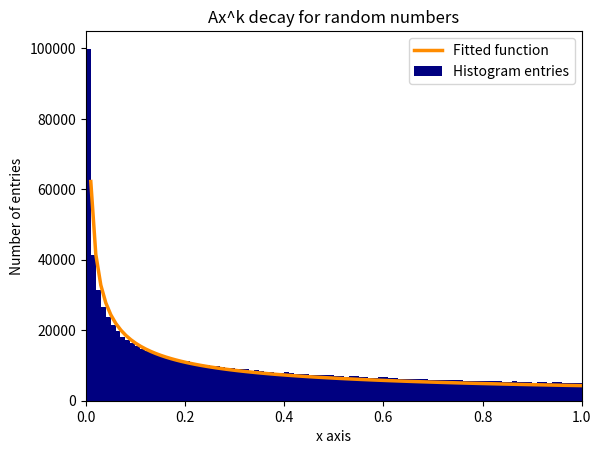

Write Python code to recreate this figure.
# 1.) Necessary imports.    
import numpy as np
import matplotlib.pyplot as plt
from scipy.optimize import curve_fit


# 2.) Define fit function.
def fit_function(x, A, k):
    return (A * x ** k)

# 3.) Generate exponential and gaussian data and histograms.
N = 1000000
data = np.random.rand(N,1)**2
bins = np.linspace(0, 1, 101)
data_entries, bins = np.histogram(data, bins=bins)

# 4.) Add histograms of exponential and gaussian data.
binscenters = np.array([0.5 * (bins[i] + bins[i+1]) for i in range(len(bins)-1)])

# 5.) Fit the function to the histogram data.
popt, pcov = curve_fit(fit_function, xdata=binscenters, ydata=data_entries)
print(popt)

# 6.)
# Generate enough x values to make the curves look smooth.
xspace = np.linspace(0, 1, 100)

# Plot the histogram and the fitted function.
plt.bar(binscenters, data_entries, width=bins[1] - bins[0], color='navy', label=r'Histogram entries')
plt.plot(xspace, fit_function(xspace, *popt), color='darkorange', linewidth=2.5, label=r'Fitted function')

# Make the plot nicer.
plt.xlim(0,1)
plt.xlabel(r'x axis')
plt.ylabel(r'Number of entries')
plt.title(r'Ax^k decay for random numbers')
plt.legend(loc='best')
plt.show()
plt.clf()
